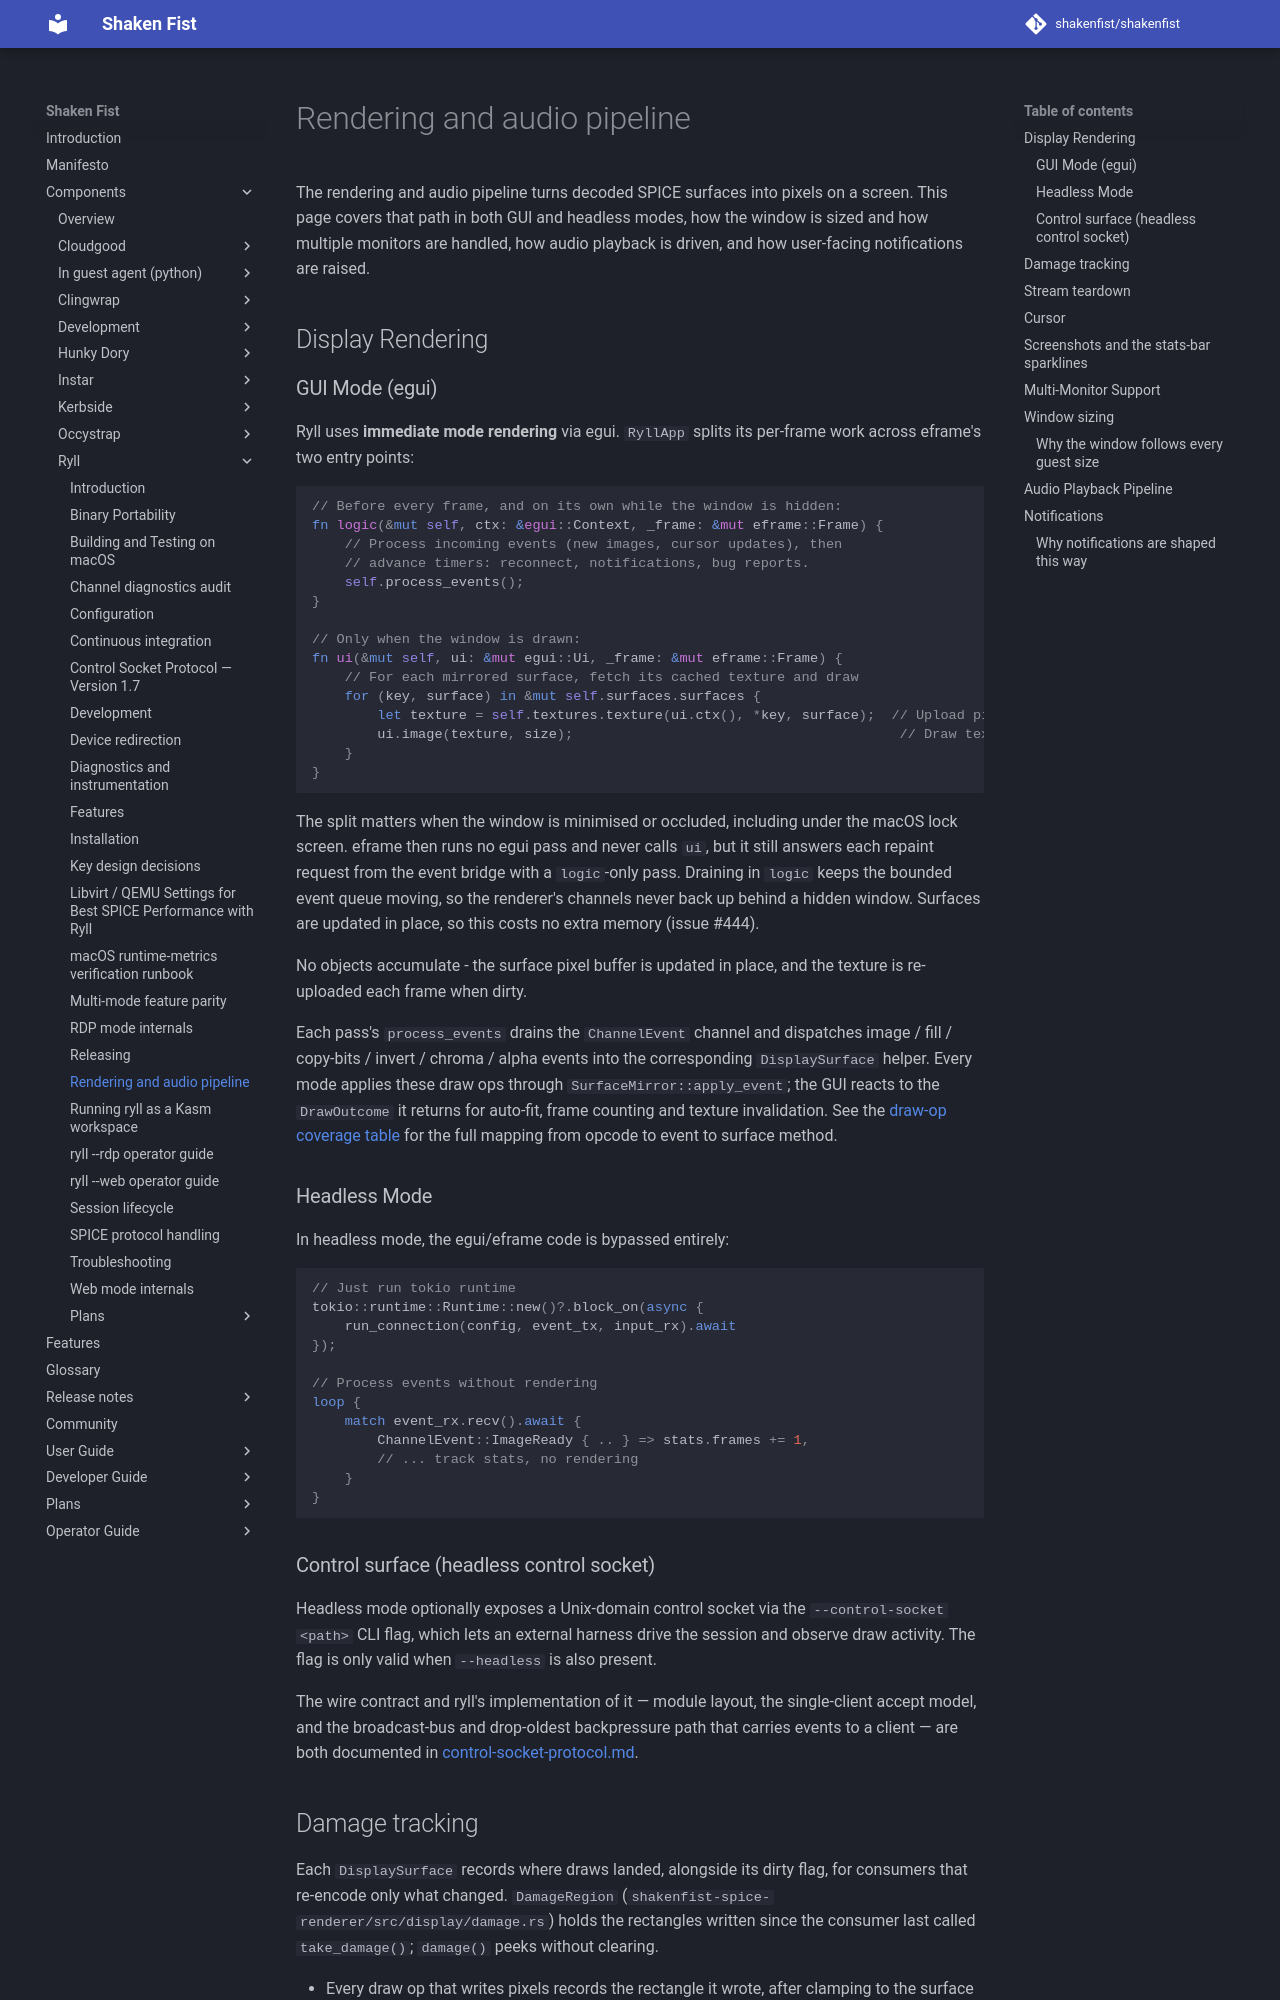

repository: shakenfist/shakenfist · page: components/ryll/rendering-pipeline/index.html · generator: mkdocs

# Rendering and audio pipeline

The rendering and audio pipeline turns decoded SPICE surfaces into pixels
on a screen. This page covers that path in both GUI and headless modes,
how the window is sized and how multiple monitors are handled, how audio
playback is driven, and how user-facing notifications are raised.

## Display Rendering

### GUI Mode (egui)

Ryll uses **immediate mode rendering** via egui. `RyllApp` splits its
per-frame work across eframe's two entry points:

```rust
// Before every frame, and on its own while the window is hidden:
fn logic(&mut self, ctx: &egui::Context, _frame: &mut eframe::Frame) {
    // Process incoming events (new images, cursor updates), then
    // advance timers: reconnect, notifications, bug reports.
    self.process_events();
}

// Only when the window is drawn:
fn ui(&mut self, ui: &mut egui::Ui, _frame: &mut eframe::Frame) {
    // For each mirrored surface, fetch its cached texture and draw
    for (key, surface) in &mut self.surfaces.surfaces {
        let texture = self.textures.texture(ui.ctx(), *key, surface);  // Upload pixels if dirty
        ui.image(texture, size);                                        // Draw texture
    }
}
```

The split matters when the window is minimised or occluded, including
under the macOS lock screen. eframe then runs no egui pass and never calls
`ui`, but it still answers each repaint request from the event bridge with
a `logic`-only pass. Draining in `logic` keeps the bounded event queue
moving, so the renderer's channels never back up behind a hidden window.
Surfaces are updated in place, so this costs no extra memory (issue #444).

No objects accumulate - the surface pixel buffer is updated in place, and the
texture is re-uploaded each frame when dirty.

Each pass's `process_events` drains the `ChannelEvent`
channel and dispatches image / fill / copy-bits /
invert / chroma / alpha events into the corresponding
`DisplaySurface` helper. Every mode applies these draw ops through
`SurfaceMirror::apply_event`; the GUI reacts to the `DrawOutcome` it
returns for auto-fit, frame counting and texture invalidation. See the [draw-op coverage
table](/components/ryll/spice-protocol/#draw-op-coverage) for the full
mapping from opcode to event to surface method.

### Headless Mode

In headless mode, the egui/eframe code is bypassed entirely:

```rust
// Just run tokio runtime
tokio::runtime::Runtime::new()?.block_on(async {
    run_connection(config, event_tx, input_rx).await
});

// Process events without rendering
loop {
    match event_rx.recv().await {
        ChannelEvent::ImageReady { .. } => stats.frames += 1,
        // ... track stats, no rendering
    }
}
```

### Control surface (headless control socket)

Headless mode optionally exposes a Unix-domain control socket via the
`--control-socket <path>` CLI flag, which lets an external harness
drive the session and observe draw activity. The flag is only valid
when `--headless` is also present.

The wire contract and ryll's implementation of it — module layout,
the single-client accept model, and the broadcast-bus and
drop-oldest backpressure path that carries events to a client — are
both documented in
[control-socket-protocol.md](/components/ryll/control-socket-protocol/).

## Damage tracking

Each `DisplaySurface` records where draws landed, alongside its dirty
flag, for consumers that re-encode only what changed.
`DamageRegion` (`shakenfist-spice-renderer/src/display/damage.rs`)
holds the rectangles written since the consumer last called
`take_damage()`; `damage()` peeks without clearing.

- Every draw op that writes pixels records the rectangle it wrote,
  after clamping to the surface and the clip list. `copy_bits`
  records only its destination: the source is read, not changed.
  A new or resized surface starts fully damaged.
- A rectangle inside one already held is dropped, and two merge when
  their bounding box covers no more pixels than the two do
  separately. Past `MAX_DAMAGE_RECTS` (32) the region collapses to its
  bounding box. The region only ever grows, so it over-reports but
  never misses a changed pixel.
- Damage and the dirty flag are independent: `consume_dirty()` leaves
  the damage alone and `take_damage()` leaves the dirty flag alone,
  so a whole-frame consumer (the encoder) and a damage consumer can
  share a surface.
- If the `EventBus` mirror lags and misses events, it resyncs its
  surface list from the forwarder's `SurfaceLedger`, so a missed
  surface create or destroy is repaired at once, and marks every
  surface fully damaged so damage consumers resend whole surfaces.
  That keeps a consumer from trusting a partial damage region, but it
  does not restore the missed pixels: those recover only as the guest
  redraws.
